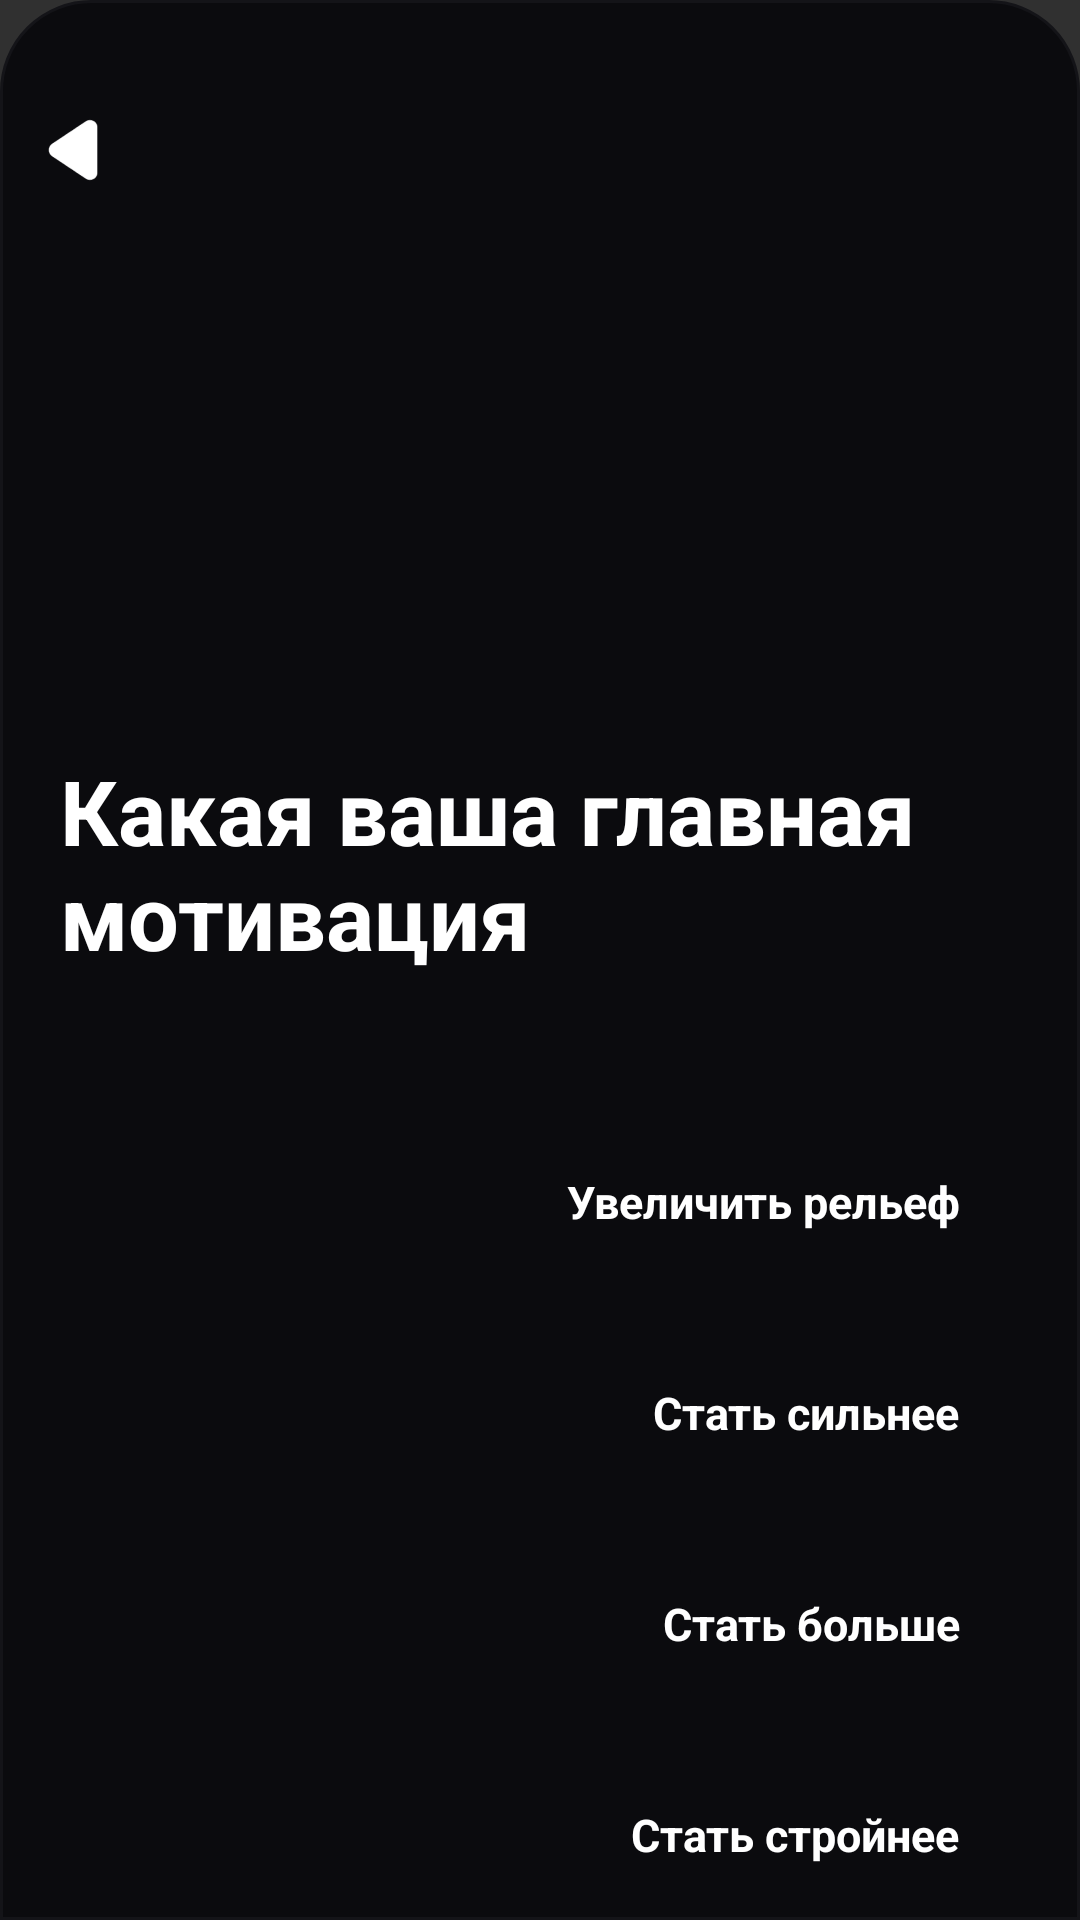

Layout XML and referenced resources for this Android screen:
<!-- AndroidManifest.xml: application theme Theme.Design.NoActionBar -->
<!-- res/layout/add_p_workout2.xml -->
<?xml version="1.0" encoding="utf-8"?>
<RelativeLayout xmlns:android="http://schemas.android.com/apk/res/android"
    android:id="@+id/add_p_workout2"
    android:layout_width="match_parent"
    android:layout_height="wrap_content"
    android:background="@drawable/rounded_top"
    android:fontFamily="sans-serif">

    <View
        android:layout_width="80dp"
        android:layout_height="4dp"
        android:layout_centerHorizontal="true"
        android:layout_marginTop="5dp"
        android:background="@drawable/handle_background" />

    <FrameLayout
        android:id="@+id/back"
        android:layout_width="30dp"
        android:layout_height="30dp"
        android:layout_marginStart="10dp"
        android:layout_marginTop="35dp">

        <ImageView
            android:id="@+id/btn_plus"
            android:layout_width="match_parent"
            android:layout_height="match_parent"
            android:layout_gravity="center"
            android:src="@drawable/back" />
    </FrameLayout>

    <RelativeLayout
        android:id="@+id/title_p2"

        android:layout_width="match_parent"
        android:layout_height="wrap_content"
        android:layout_marginTop="250dp">

        <TextView
            android:id="@+id/head"
            android:layout_width="wrap_content"
            android:layout_height="wrap_content"
            android:layout_marginStart="20dp"
            android:layout_marginEnd="20dp"
            android:text="Какая ваша главная мотивация"
            android:textColor="#FFFFFF"
            android:textSize="30sp"
            android:textStyle="bold" />
    </RelativeLayout>

    <TextView
        android:id="@+id/visibleMuscules"
        android:layout_width="wrap_content"
        android:layout_height="wrap_content"
        android:layout_below="@+id/title_p2"
        android:layout_alignParentEnd="true"
        android:layout_marginTop="50dp"
        android:layout_marginEnd="20dp"
        android:paddingBottom="15dp"
        android:paddingTop="15dp"
        android:paddingStart="20dp"
        android:paddingEnd="20dp"
        android:text="Увеличить рельеф"
        android:textSize="15sp"
        android:textColor="#FFFFFF"
        android:textStyle="bold"
        android:background="@drawable/done_btn_selector2"
        android:gravity="center" />

    <TextView
        android:id="@+id/strong"
        android:layout_width="wrap_content"
        android:layout_height="wrap_content"
        android:layout_below="@+id/visibleMuscules"
        android:layout_alignParentEnd="true"
        android:layout_marginTop="20dp"
        android:layout_marginEnd="20dp"
        android:paddingBottom="15dp"
        android:paddingTop="15dp"
        android:paddingStart="20dp"
        android:paddingEnd="20dp"
        android:text="Стать сильнее"
        android:textSize="15sp"
        android:textColor="#FFFFFF"
        android:textStyle="bold"
        android:background="@drawable/done_btn_selector2"
        android:gravity="center" />

    <TextView
        android:id="@+id/big"
        android:layout_width="wrap_content"
        android:layout_height="wrap_content"
        android:layout_below="@+id/strong"
        android:layout_alignParentEnd="true"
        android:layout_marginTop="20dp"
        android:layout_marginEnd="20dp"
        android:paddingBottom="15dp"
        android:paddingTop="15dp"
        android:paddingStart="20dp"
        android:paddingEnd="20dp"
        android:text="Стать больше"
        android:textSize="15sp"
        android:textColor="#FFFFFF"
        android:textStyle="bold"
        android:background="@drawable/done_btn_selector2"
        android:gravity="center" />

    <TextView
        android:id="@+id/leaner"
        android:layout_width="wrap_content"
        android:layout_height="wrap_content"
        android:layout_below="@+id/big"
        android:layout_alignParentEnd="true"
        android:layout_marginTop="20dp"
        android:layout_marginEnd="20dp"
        android:paddingBottom="15dp"
        android:paddingTop="15dp"
        android:paddingStart="20dp"
        android:paddingEnd="20dp"
        android:text="Стать стройнее"
        android:textSize="15sp"
        android:textColor="#FFFFFF"
        android:textStyle="bold"
        android:background="@drawable/done_btn_selector2"
        android:gravity="center" />

    <View
        android:layout_width="match_parent"
        android:layout_height="match_parent" />
</RelativeLayout>
<!-- resources referenced by this layout -->
<resources>
  <!-- drawable back: png bitmap (drawable, 3368 bytes) -->
  <!-- drawable done_btn_selector2 (drawable) -->
  <?xml version="1.0" encoding="utf-8"?>
  <selector xmlns:android="http://schemas.android.com/apk/res/android">
      
      <item android:state_selected="true" android:drawable="@drawable/enter_btn4" />
      
      <item android:drawable="@drawable/enter_btn" />
  </selector>
  <!-- drawable rounded_top (drawable) -->
  <?xml version="1.0" encoding="utf-8"?>
  <shape xmlns:android="http://schemas.android.com/apk/res/android"
      android:shape="rectangle">
      <solid android:color="#0B0B0E" />
      <corners android:topLeftRadius="30dp" android:topRightRadius="30dp" />
      <stroke android:width="1dp" android:color="#141418"/>
  </shape>
  <!-- drawable enter_btn4 (drawable) -->
  <?xml version="1.0" encoding="utf-8"?>
  <shape xmlns:android="http://schemas.android.com/apk/res/android"
      android:shape="rectangle">
      <corners android:radius="50dp" />
      <solid android:color="#0B0B0E"/>
      <stroke android:width="2dp" android:color="#606062"/>
  </shape>
</resources>
